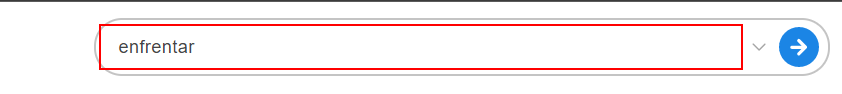
Workflow: Main

Step 1: find the element (msedge.exe)

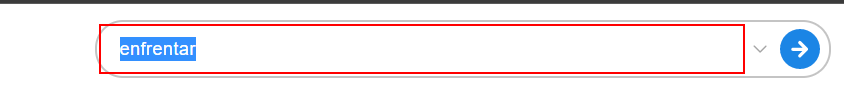
Step 2: type "%[k(back)]" into the element (msedge.exe)

Step 3: type "[CurrentRow.Item("Word").ToString+ "[k(enter)]"]" into the element (msedge.exe) (same screen as step 2)

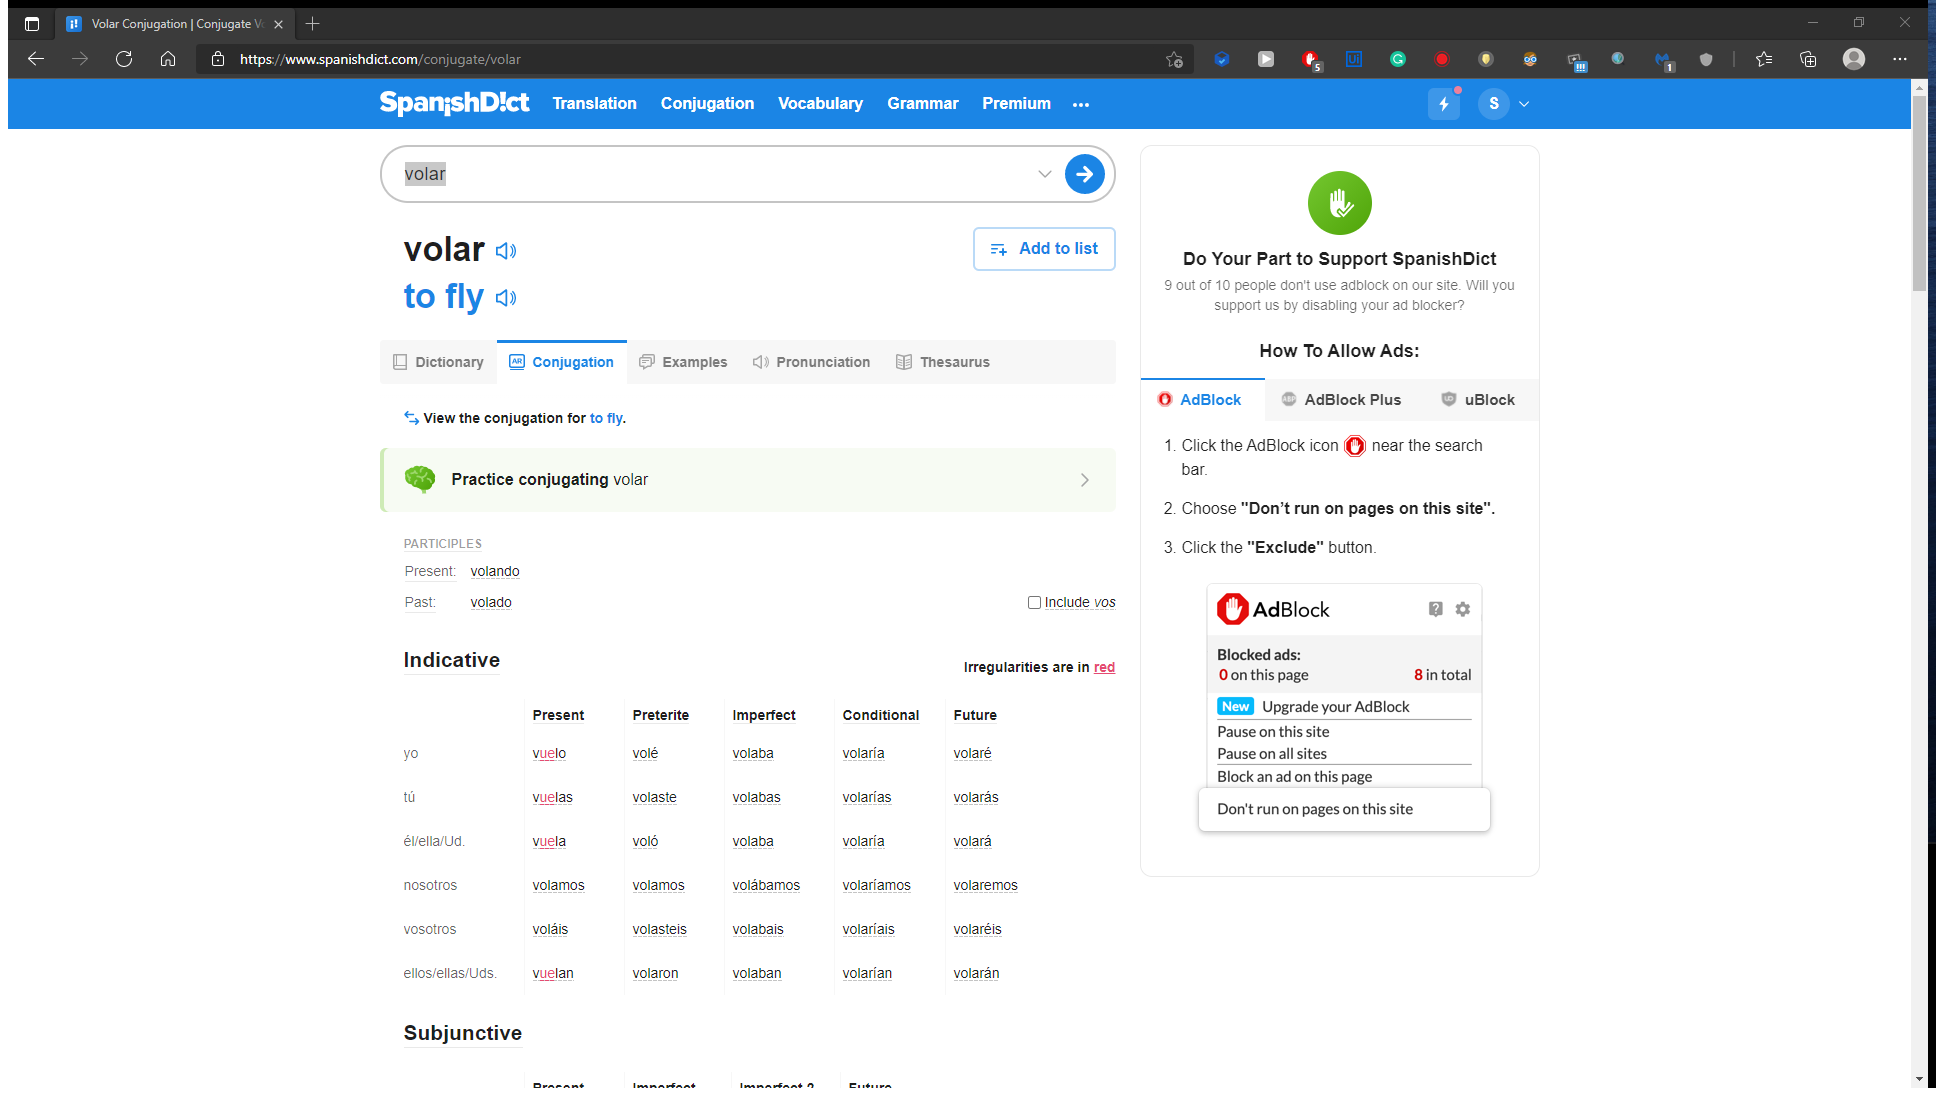
Step 4: Attach Browser 'VolarConj Page' (msedge.exe)

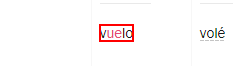
Step 5: get-text from the table cell

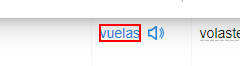
Step 6: get-text from the element

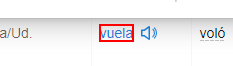
Step 7: get-text from the element (repeated 3 times)

Step 10: get-text from the table cell (same screen as step 7)

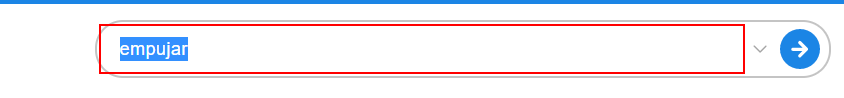
Step 11: type "%[k(back)]" into the element

Step 12: type "[Present_Yo+ "[k(enter)]"]" into the element (same screen as step 11)

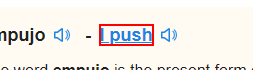
Step 13: get-text from the link

Step 14: type "%[k(back)]" into the element (same screen as step 11)

Step 15: type "[Present_tu+ "[k(enter)]"]" into the element (same screen as step 11)

Step 16: get-text from the link (same screen as step 13)

Step 17: type "%[k(back)]" into the element (same screen as step 11)

Step 18: type "[Present_third_singular+ "[k(enter)]"]" into the element (same screen as step 11)

Step 19: get-text from the link (same screen as step 13)

Step 20: type "%[k(back)]" into the element (same screen as step 11)

Step 21: type "[Present_Nosotros+ "[k(enter)]"]" into the element (same screen as step 11)

Step 22: get-text from the link (same screen as step 13)

Step 23: type "%[k(back)]" into the element (same screen as step 11)

Step 24: type "[Present_Third_Person_Plural+ "[k(enter)]"]" into the element (same screen as step 11)

Step 25: get-text from the link (same screen as step 13)